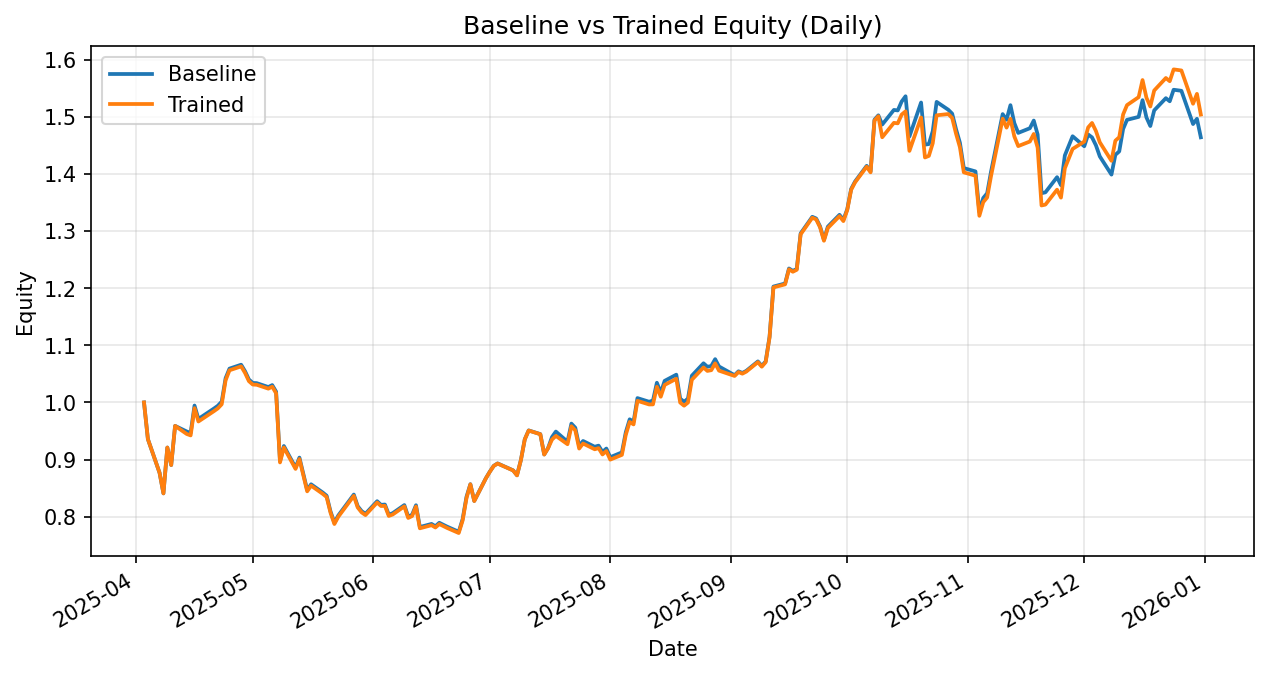

Source data for this figure (header and first rows):
date, daily_return_x, equity_baseline, daily_return_y, equity_trained
2025-04-03, 0.0, 1.0, 0.0, 1.0
2025-04-04, -0.06422, 0.9358, -0.06422, 0.9358
2025-04-07, -0.06294, 0.8769, -0.06294, 0.8769
2025-04-08, -0.04115, 0.8408, -0.04115, 0.8408
2025-04-09, 0.09552, 0.9211, 0.09552, 0.9211
2025-04-10, -0.03344, 0.8903, -0.03344, 0.8903
2025-04-11, 0.0771, 0.959, 0.0771, 0.959
2025-04-14, -0.01025, 0.9491, -0.01481, 0.9448
2025-04-15, -0.002637, 0.9466, -0.002637, 0.9423
2025-04-16, 0.05068, 0.9946, 0.05068, 0.99
2025-04-17, -0.02363, 0.9711, -0.02363, 0.9666
2025-04-21, 0.01875, 0.9893, 0.01875, 0.9848
2025-04-22, 0.004896, 0.9942, 0.004896, 0.9896
2025-04-23, 0.007308, 1.001, 0.007308, 0.9968
2025-04-24, 0.04102, 1.043, 0.04208, 1.039
2025-04-25, 0.01601, 1.059, 0.01687, 1.056
2025-04-28, 0.006475, 1.066, 0.006475, 1.063
2025-04-29, -0.01068, 1.055, -0.01068, 1.052
2025-04-30, -0.01379, 1.04, -0.01379, 1.037
2025-05-01, -0.005747, 1.034, -0.005747, 1.031
2025-05-02, -0.0003405, 1.034, -0.0003405, 1.031
2025-05-05, -0.006603, 1.027, -0.006603, 1.024
2025-05-06, 0.003324, 1.03, 0.003324, 1.028
2025-05-07, -0.01118, 1.019, -0.01118, 1.016
2025-05-08, -0.1192, 0.8974, -0.1192, 0.8949
2025-05-09, 0.02933, 0.9237, 0.02933, 0.9212
2025-05-12, -0.04073, 0.8861, -0.04073, 0.8836
2025-05-13, 0.0196, 0.9034, 0.0196, 0.901
2025-05-14, -0.03186, 0.8747, -0.03186, 0.8723
2025-05-15, -0.03199, 0.8467, -0.03199, 0.8444
2025-05-16, 0.0118, 0.8567, 0.0118, 0.8543
2025-05-19, -0.0168, 0.8423, -0.0168, 0.84
2025-05-20, -0.006616, 0.8367, -0.006616, 0.8344
2025-05-21, -0.03284, 0.8092, -0.03284, 0.807
2025-05-22, -0.02461, 0.7893, -0.02461, 0.7872
2025-05-23, 0.01615, 0.8021, 0.01615, 0.7999
2025-05-27, 0.04568, 0.8387, 0.04568, 0.8364
2025-05-28, -0.02422, 0.8184, -0.02422, 0.8161
2025-05-29, -0.01052, 0.8098, -0.01052, 0.8076
2025-05-30, -0.005891, 0.805, -0.005891, 0.8028
2025-06-02, 0.02741, 0.8271, 0.02741, 0.8248
2025-06-03, -0.007759, 0.8207, -0.007437, 0.8187
2025-06-04, 0.0007699, 0.8213, 0.0003376, 0.8189
2025-06-05, -0.02158, 0.8036, -0.02158, 0.8013
2025-06-06, 0.003125, 0.8061, 0.003125, 0.8038
2025-06-09, 0.01769, 0.8203, 0.01769, 0.818
2025-06-10, -0.02474, 0.8, -0.02474, 0.7978
2025-06-11, 0.004184, 0.8034, 0.004184, 0.8011
2025-06-12, 0.02073, 0.82, 0.02073, 0.8177
2025-06-13, -0.04655, 0.7819, -0.04655, 0.7796
2025-06-16, 0.006959, 0.7873, 0.006959, 0.7851
2025-06-17, -0.005113, 0.7833, -0.005113, 0.781
2025-06-18, 0.00769, 0.7893, 0.007648, 0.787
2025-06-20, -0.008528, 0.7826, -0.008528, 0.7803
2025-06-23, -0.01144, 0.7736, -0.01144, 0.7714
2025-06-24, 0.02829, 0.7955, 0.02829, 0.7932
2025-06-25, 0.0494, 0.8348, 0.0494, 0.8324
2025-06-26, 0.02646, 0.8569, 0.02916, 0.8567
2025-06-27, -0.03423, 0.8276, -0.03423, 0.8273
2025-06-30, 0.0482, 0.8674, 0.0482, 0.8672
... 128 more rows
